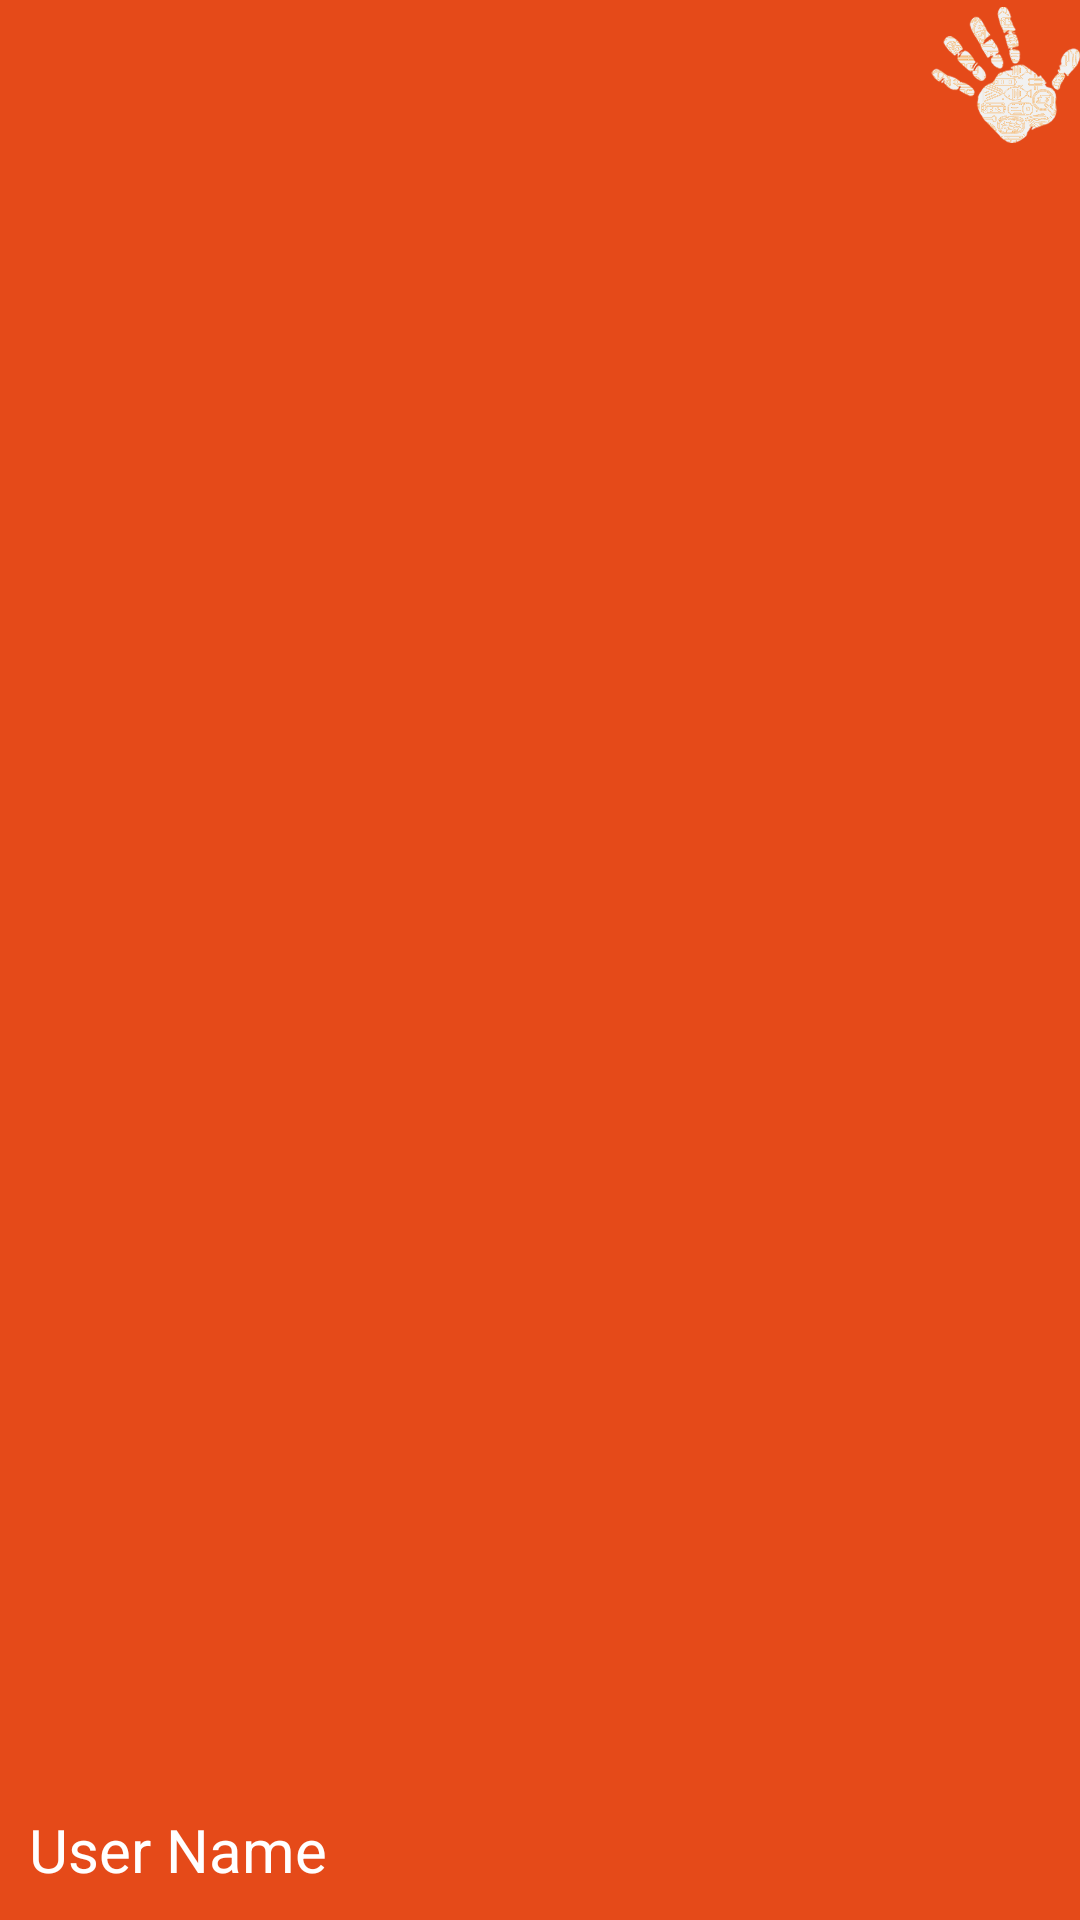

Reconstruct the res/layout file that produces this screen, plus the resources it refers to.
<!-- AndroidManifest.xml: application theme AppTheme -->
<!-- res/layout/nav_header.xml -->
<?xml version="1.0" encoding="utf-8"?>
<RelativeLayout xmlns:android="http://schemas.android.com/apk/res/android"
    android:layout_width="match_parent"
    android:layout_height="160dp"
    android:background="@drawable/side_nav_bar"
    android:paddingBottom="@dimen/activity_vertical_margin"
    android:paddingLeft="@dimen/activity_horizontal_margin"
    android:paddingRight="@dimen/activity_horizontal_margin"
    android:paddingTop="@dimen/activity_vertical_margin">


    <ImageView
        android:layout_width="50dp"
        android:layout_height="50dp"
        android:src="@mipmap/food_palm_logo_white"
        android:layout_alignParentTop="true"
        android:layout_alignParentEnd="true"/>

    <TextView
        android:layout_width="wrap_content"
        android:layout_height="wrap_content"
        android:textColor="#ffffff"
        android:text="User Name"
        android:textSize="20dp"
        android:id="@+id/nav_username"
        android:fontFamily="sans-serif"
        android:layout_alignParentBottom="true"
        android:layout_margin="10dp"
        />

</RelativeLayout>
<!-- resources referenced by this layout -->
<resources>
  <dimen name="activity_horizontal_margin">64dp</dimen>
  <!-- drawable side_nav_bar (drawable) -->
  <shape xmlns:android="http://schemas.android.com/apk/res/android"
      android:shape="rectangle">
      <gradient
          android:angle="135"
          android:centerColor="@color/toolbar_color"
          android:endColor="@color/toolbar_color"
          android:startColor="@color/toolbar_color"
          android:type="linear" />
  </shape>
  <!-- mipmap food_palm_logo_white: png bitmap (mipmap-xxxhdpi, 89206 bytes) -->
  <style name="AppTheme" parent="Theme.AppCompat.Light.NoActionBar">
          
          <item name="colorPrimary">@color/toolbar_color</item>
          <item name="colorPrimaryDark">@color/colorPrimaryDark</item>
          <item name="colorAccent">@color/colorAccent</item>
      </style>
  <color name="toolbar_color">#E54A19</color>
  <color name="colorPrimaryDark">#993a27</color>
  <color name="colorAccent">#ffbba6</color>
</resources>
